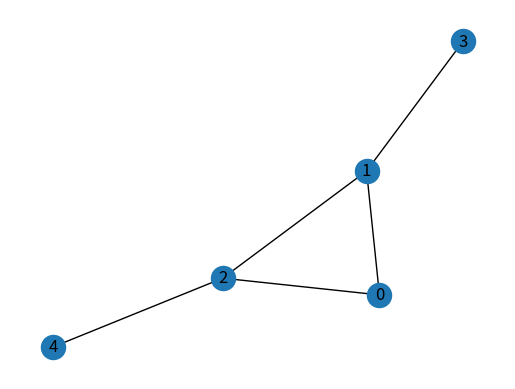

Python code for this plot:
# -*- coding: utf-8 -*-
"""
Created on Wed Nov 18 08:37:17 2015

@author: hina
"""

# code adapted from here:
# https://github.com/maksim2042/SNABook

print()

import matplotlib.pyplot
import networkx
import networkx.generators.small

G = networkx.generators.small.bull_graph()
#G = networkx.generators.diamond_graph()
#G = networkx.generators.small.krackhardt_kite_graph()
#G = networkx.karate_club_graph()

pos=networkx.spring_layout(G)
networkx.draw_networkx_nodes(G,pos)
networkx.draw_networkx_edges(G,pos)
networkx.draw_networkx_labels(G,pos)
matplotlib.pyplot.axis('off')
matplotlib.pyplot.savefig("graphExamples.png") 
matplotlib.pyplot.show()
